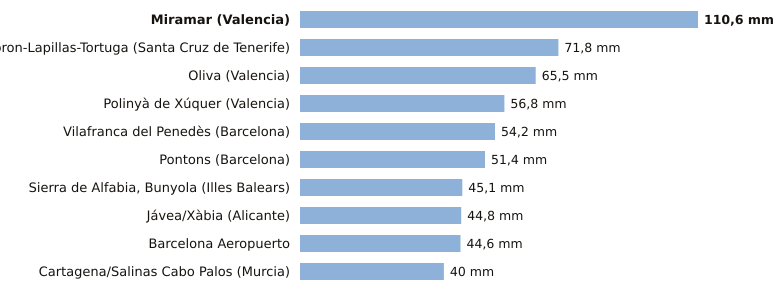

The data file committed next to this chart (first rows):
estacion, provincia, indicativo, mm_6_dias_anteriores, mm_hoy, mm_7_dias, horas_de_hoy
Miramar, Valencia, 8058Y, 110.6, 0.0, 110.6, 2
Tacoron-Lapillas-Tortuga, Santa Cruz de Tenerife, C919K, 71.8, 0.0, 71.8, 1
Oliva, Valencia, 8058X, 65.5, 0.0, 65.5, 2
Polinyà de Xúquer, Valencia, 8325X, 56.8, 0.0, 56.8, 2
Vilafranca del Penedès, Barcelona, 0066X, 54.2, 0.0, 54.2, 1
Pontons, Barcelona, 0061X, 51.4, 0.0, 51.4, 1
Sierra de Alfabia, Bunyola, Illes Balears, B248, 45.1, 0.0, 45.1, 1
Jávea/Xàbia, Alicante, 8050X, 44.8, 0.0, 44.8, 2
Barcelona Aeropuerto, Barcelona, 0076, 44.6, 0.0, 44.6, 2
Cartagena/Salinas Cabo Palos, Murcia, 7019X, 40.0, 0.0, 40.0, 1
